Run: headless pygame with SDL's dummy video driver; simulated clock (each Clock.tick advances the game by its frame time, no real sleeping); random seed 0; keys injected as events and as key.get_pressed() state; mouse plan: one left click at the window centre at the start of phase 2, then a move to the lower-right quarter at the start of phase 3.
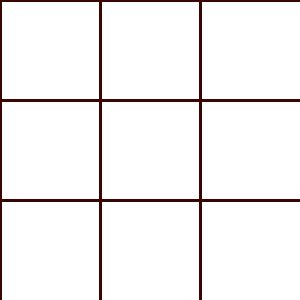
Frame 1 of 4 · flips 1–60 · no input
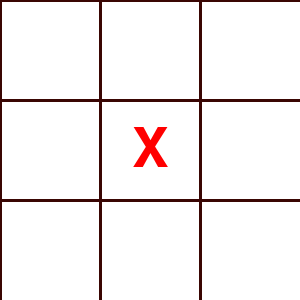
Frame 2 of 4 · flips 61–180 · clicked the window centre · tapped SPACE, RETURN · held RIGHT (→), D
Frame 3 of 4 · flips 181–300 · moved the mouse to the lower-right quarter · held DOWN (↓), S · screen unchanged from frame 2, image omitted
Frame 4 of 4 · flips 301–420 · held LEFT (←), A, UP (↑), W · screen unchanged from frame 3, image omitted

The pygame program that drew these frames:

import pygame
import math

pygame.init()

# Screen
WIDTH = 300
ROWS = 3
win = pygame.display.set_mode((WIDTH, WIDTH))
pygame.display.set_caption("TicTacToe")

# Colors
WHITE = (255, 255, 255)
BLACK = (0, 0, 0)
GRAY=(58,6,3)
RED = (255, 0, 0)
BLUE = (0, 0, 255)
NEW=(157,230,172)

# Fonts
END_FONT = pygame.font.SysFont('verdana', 50)
CHAR_FONT = pygame.font.SysFont('comicsansms', 80)

def draw_grid():
    gap = WIDTH // ROWS

    # Starting points
    x = 0
    y = 0

    for i in range(ROWS):
        x = i * (gap)

        pygame.draw.line(win, GRAY, (x, 0), (x, WIDTH), 3)
        pygame.draw.line(win, GRAY, (0, x), (WIDTH, x), 3)

def initialize_grid():
    dis_to_cen = WIDTH // ROWS // 2

    # Initializing the array
    game_array = [[None, None, None], [None, None, None], [None, None, None]]

    for i in range(len(game_array)):
        for j in range(len(game_array[i])):
            x = dis_to_cen * (2 * j + 1)
            y = dis_to_cen * (2 * i + 1)

            # Adding centre coordinates
            game_array[i][j] = (x, y, "", True)

    return game_array

def click(game_array):
    global x_turn, o_turn

    # Mouse position
    m_x, m_y = pygame.mouse.get_pos()

    for i in range(len(game_array)):
        for j in range(len(game_array[i])):
            x, y, char, can_play = game_array[i][j]

            # Distance between mouse and the centre of the square
            dis = math.sqrt((x - m_x) ** 2 + (y - m_y) ** 2)

            # If it's inside the square
            if dis < WIDTH // ROWS // 2 and can_play:
                if x_turn:  # If it's X's turn
                    char_surface = CHAR_FONT.render("X", 1, RED)
                    images.append((x, y, char_surface))
                    x_turn = False
                    o_turn = True
                    game_array[i][j] = (x, y, 'x', False)

                elif o_turn:  # If it's O's turn
                    char_surface = CHAR_FONT.render("O", 1, BLUE)
                    images.append((x, y, char_surface))
                    x_turn = True
                    o_turn = False
                    game_array[i][j] = (x, y, 'o', False)

def has_won(game_array):
    # Checking rows
    for row in range(len(game_array)):
        if (game_array[row][0][2] == game_array[row][1][2] == game_array[row][2][2]) and game_array[row][0][2] != "":
            display_message(game_array[row][0][2].upper() + " has won!")
            return True

    # Checking columns
    for col in range(len(game_array)):
        if (game_array[0][col][2] == game_array[1][col][2] == game_array[2][col][2]) and game_array[0][col][2] != "":
            display_message(game_array[0][col][2].upper() + " has won!")
            return True

    # Checking main diagonal
    if (game_array[0][0][2] == game_array[1][1][2] == game_array[2][2][2]) and game_array[0][0][2] != "":
        display_message(game_array[0][0][2].upper() + " has won!")
        return True

    # Checking reverse diagonal
    if (game_array[0][2][2] == game_array[1][1][2] == game_array[2][0][2]) and game_array[0][2][2] != "":
        display_message(game_array[0][2][2].upper() + " has won!")
        return True

    return False

def has_drawn(game_array):
    for i in range(len(game_array)):
        for j in range(len(game_array[i])):
            if game_array[i][j][2] == "":
                return False

    display_message("It's a draw!")
    return True


def display_message(content):
    pygame.time.delay(500)
    win.fill(NEW)
    end_text = END_FONT.render(content, 1, BLACK)
    win.blit(end_text, ((WIDTH - end_text.get_width()) // 2, (WIDTH - end_text.get_height()) // 2))
    pygame.display.update()
    pygame.time.delay(1500)

def render():
    win.fill(WHITE)
    draw_grid()

    # Drawing X's and O's
    for image in images:
        x, y, IMAGE = image
        win.blit(IMAGE, (x - IMAGE.get_width() // 2, y - IMAGE.get_height() // 2))

    pygame.display.update()


def main():
    global x_turn, o_turn, images, draw

    images = []
    draw = False

    run = True

    x_turn = True
    o_turn = False

    game_array = initialize_grid()

    while run:
        for event in pygame.event.get():
            if event.type == pygame.QUIT:
                pygame.quit()
            if event.type == pygame.MOUSEBUTTONDOWN:
                click(game_array)

        render()

        if has_won(game_array) or has_drawn(game_array):
            run = False


while True:
    if __name__ == '__main__':
        main()
